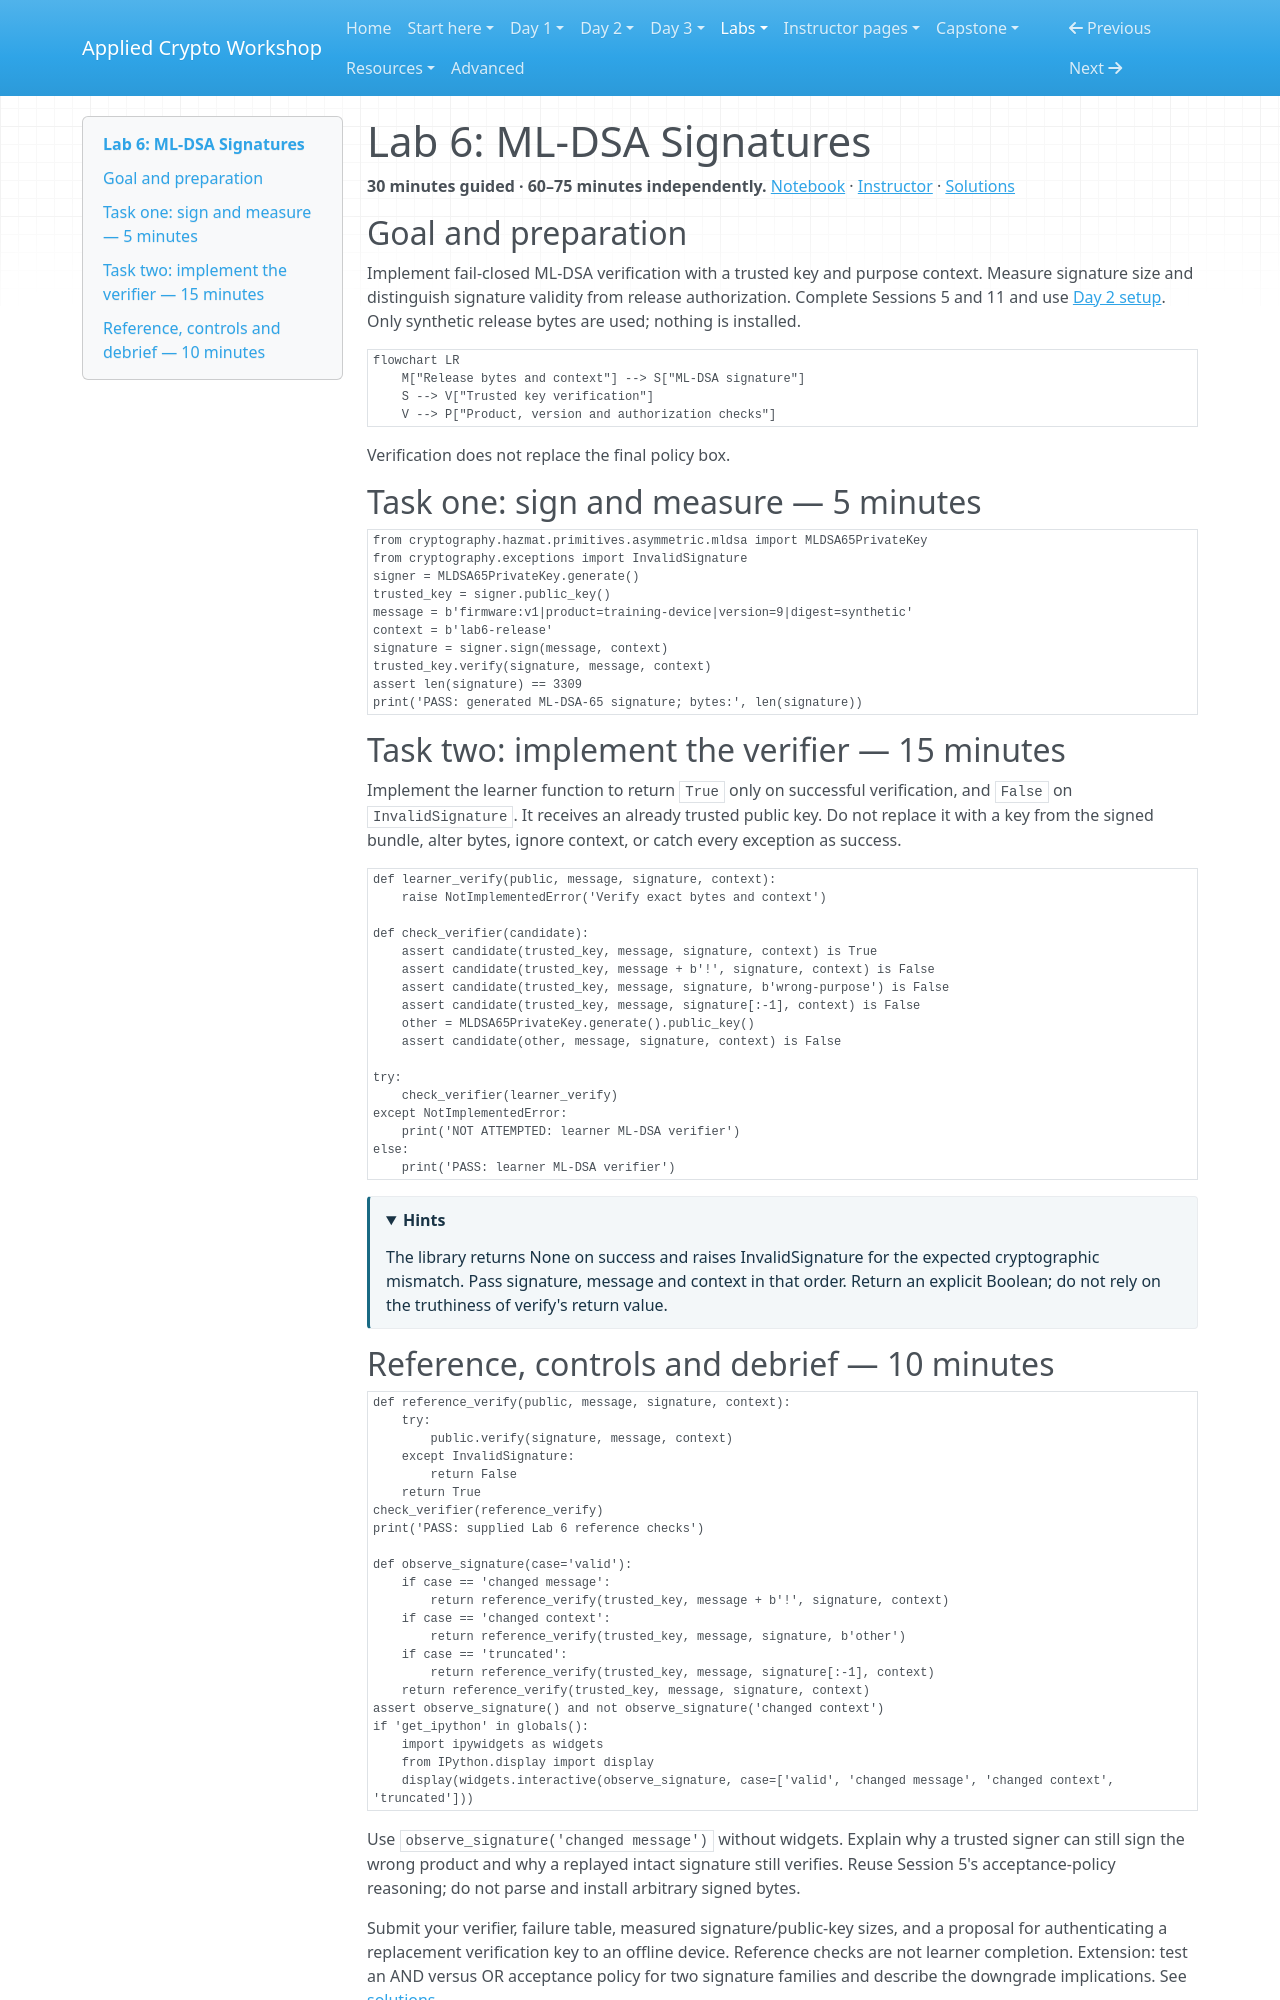

repository: hamdanabdellatef/applied-cryptography-pqc-workshop · page: labs/lab-06-pqc-signatures/index.html · generator: mkdocs

# Lab 6: ML-DSA Signatures

**30 minutes guided · 60–75 minutes independently.** [Notebook](../downloads/lab-06-pqc-signatures.ipynb) · [Instructor](../teach/lab-06-pqc-signatures.md) · [Solutions](lab-06-pqc-signatures-solutions.md)

## Goal and preparation

Implement fail-closed ML-DSA verification with a trusted key and purpose context. Measure signature size and distinguish signature validity from release authorization. Complete Sessions 5 and 11 and use [Day 2 setup](../getting-started/day-2-setup.md). Only synthetic release bytes are used; nothing is installed.

<!-- day2:helpers -->

```mermaid
flowchart LR
    M["Release bytes and context"] --> S["ML-DSA signature"]
    S --> V["Trusted key verification"]
    V --> P["Product, version and authorization checks"]
```

Verification does not replace the final policy box.

## Task one: sign and measure — 5 minutes

```python
from cryptography.hazmat.primitives.asymmetric.mldsa import MLDSA65PrivateKey
from cryptography.exceptions import InvalidSignature
signer = MLDSA65PrivateKey.generate()
trusted_key = signer.public_key()
message = b'firmware:v1|product=training-device|version=9|digest=synthetic'
context = b'lab6-release'
signature = signer.sign(message, context)
trusted_key.verify(signature, message, context)
assert len(signature) == 3309
print('PASS: generated ML-DSA-65 signature; bytes:', len(signature))
```

## Task two: implement the verifier — 15 minutes

Implement the learner function to return `True` only on successful verification, and `False` on `InvalidSignature`. It receives an already trusted public key. Do not replace it with a key from the signed bundle, alter bytes, ignore context, or catch every exception as success.

```python
def learner_verify(public, message, signature, context):
    raise NotImplementedError('Verify exact bytes and context')

def check_verifier(candidate):
    assert candidate(trusted_key, message, signature, context) is True
    assert candidate(trusted_key, message + b'!', signature, context) is False
    assert candidate(trusted_key, message, signature, b'wrong-purpose') is False
    assert candidate(trusted_key, message, signature[:-1], context) is False
    other = MLDSA65PrivateKey.generate().public_key()
    assert candidate(other, message, signature, context) is False

try:
    check_verifier(learner_verify)
except NotImplementedError:
    print('NOT ATTEMPTED: learner ML-DSA verifier')
else:
    print('PASS: learner ML-DSA verifier')
```

<details><summary>Hints</summary><p>The library returns None on success and raises InvalidSignature for the expected cryptographic mismatch. Pass signature, message and context in that order. Return an explicit Boolean; do not rely on the truthiness of verify's return value.</p></details>
